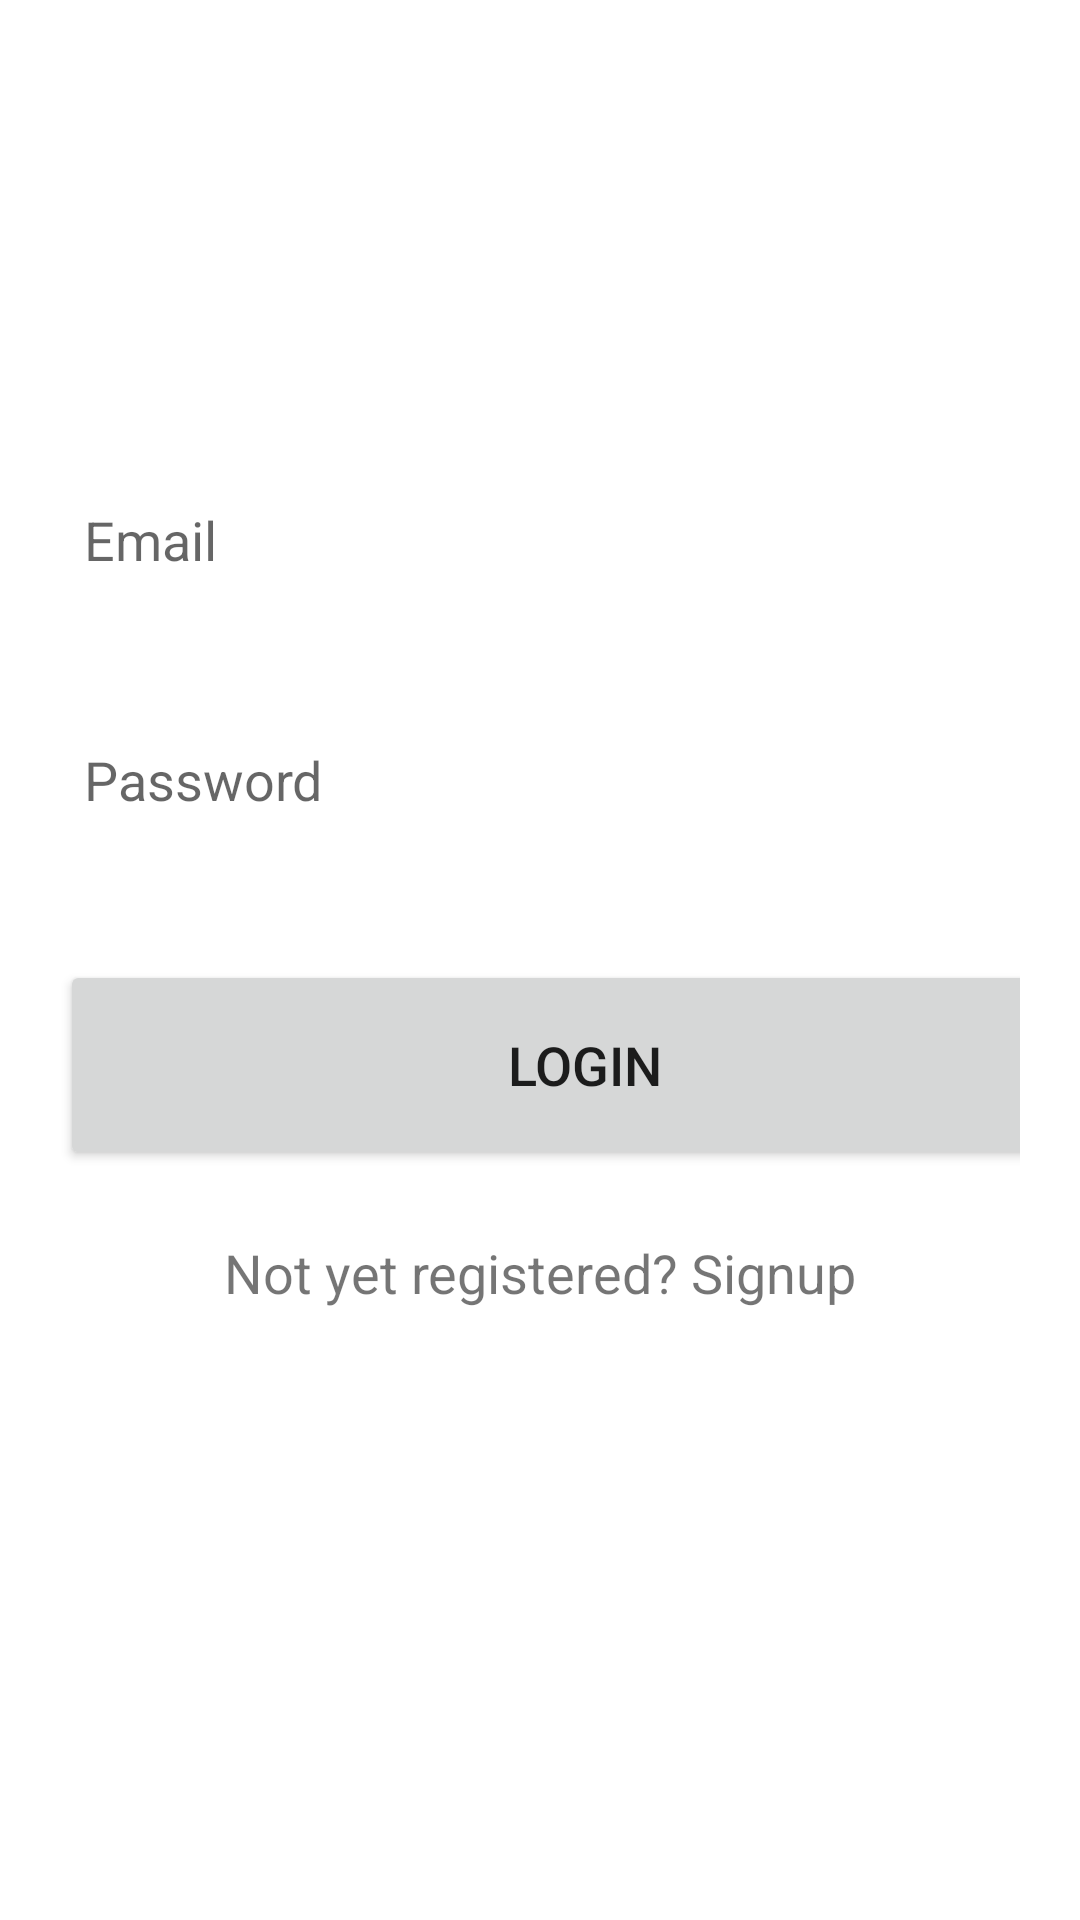

Here is an Android app screen rendered from its layout file. Give the layout XML and the strings, colors and styles it references.
<!-- AndroidManifest.xml: application theme Theme.Primeira_tela -->
<!-- res/layout/activity_login.xml -->
<?xml version="1.0" encoding="utf-8"?>
<LinearLayout xmlns:android="http://schemas.android.com/apk/res/android"
    xmlns:app="http://schemas.android.com/apk/res-auto"
    xmlns:tools="http://schemas.android.com/tools"
    android:layout_width="match_parent"
    android:layout_height="match_parent"
    android:background="@color/white"
    android:orientation="vertical"
    tools:context=".LoginActivity">

    <ScrollView
        android:layout_width="match_parent"
        android:layout_height="wrap_content">

        <LinearLayout
            android:layout_width="match_parent"
            android:layout_height="wrap_content"
            android:orientation="vertical">

            <LinearLayout
                android:layout_width="match_parent"
                android:layout_height="wrap_content"
                android:layout_marginTop="100dp"
                android:orientation="vertical"
                android:padding="20dp">


                <EditText
                    android:id="@+id/login_email"
                    android:layout_width="350dp"
                    android:layout_height="60dp"
                    android:layout_marginTop="30dp"
                    android:background="@color/white"
                    android:drawablePadding="8dp"
                    android:hint="Email"
                    android:padding="8dp"/>

                <EditText
                    android:id="@+id/login_password"
                    android:layout_width="350dp"
                    android:layout_height="60dp"
                    android:layout_marginTop="20dp"
                    android:background="@color/white"
                    android:drawablePadding="8dp"
                    android:hint="Password"
                    android:inputType="textPassword"
                    android:padding="8dp" />

                <Button
                    android:id="@+id/login_button"
                    android:layout_width="350dp"
                    android:layout_height="70dp"
                    android:layout_marginTop="30dp"
                    android:text="Login"
                    android:textSize="18sp"
                    app:cornerRadius="30dp" />

                <TextView
                    android:id="@+id/signupRedirectText"
                    android:layout_width="wrap_content"
                    android:layout_height="wrap_content"
                    android:layout_gravity="center"
                    android:layout_marginTop="14dp"
                    android:padding="8dp"
                    android:text="Not yet registered? Signup"
                    android:textColor="@color/lavander"
                    android:textSize="18sp" />

            </LinearLayout>
        </LinearLayout>
    </ScrollView>
</LinearLayout>
<!-- resources referenced by this layout -->
<resources>
  <style name="Theme.Primeira_tela" parent="Theme.MaterialComponents.DayNight.NoActionBar">
          
          <item name="colorPrimary">@color/lavander</item>
          <item name="colorPrimaryVariant">@color/lavander</item>
          <item name="colorOnPrimary">@color/white</item>
          
          <item name="colorSecondary">@color/teal_200</item>
          <item name="colorSecondaryVariant">@color/teal_700</item>
          <item name="colorOnSecondary">@color/black</item>
          
          <item name="android:statusBarColor">?attr/colorPrimaryVariant</item>
          
      </style>
  <!-- not gathered from this repository: default colours our renderer supplied (Android Studio template values) -->
  <color name="teal_200">#FF03DAC5</color>
  <color name="teal_700">#FF018786</color>
  <color name="black">#FF000000</color>
  <color name="white">#FFFFFFFF</color>
</resources>
